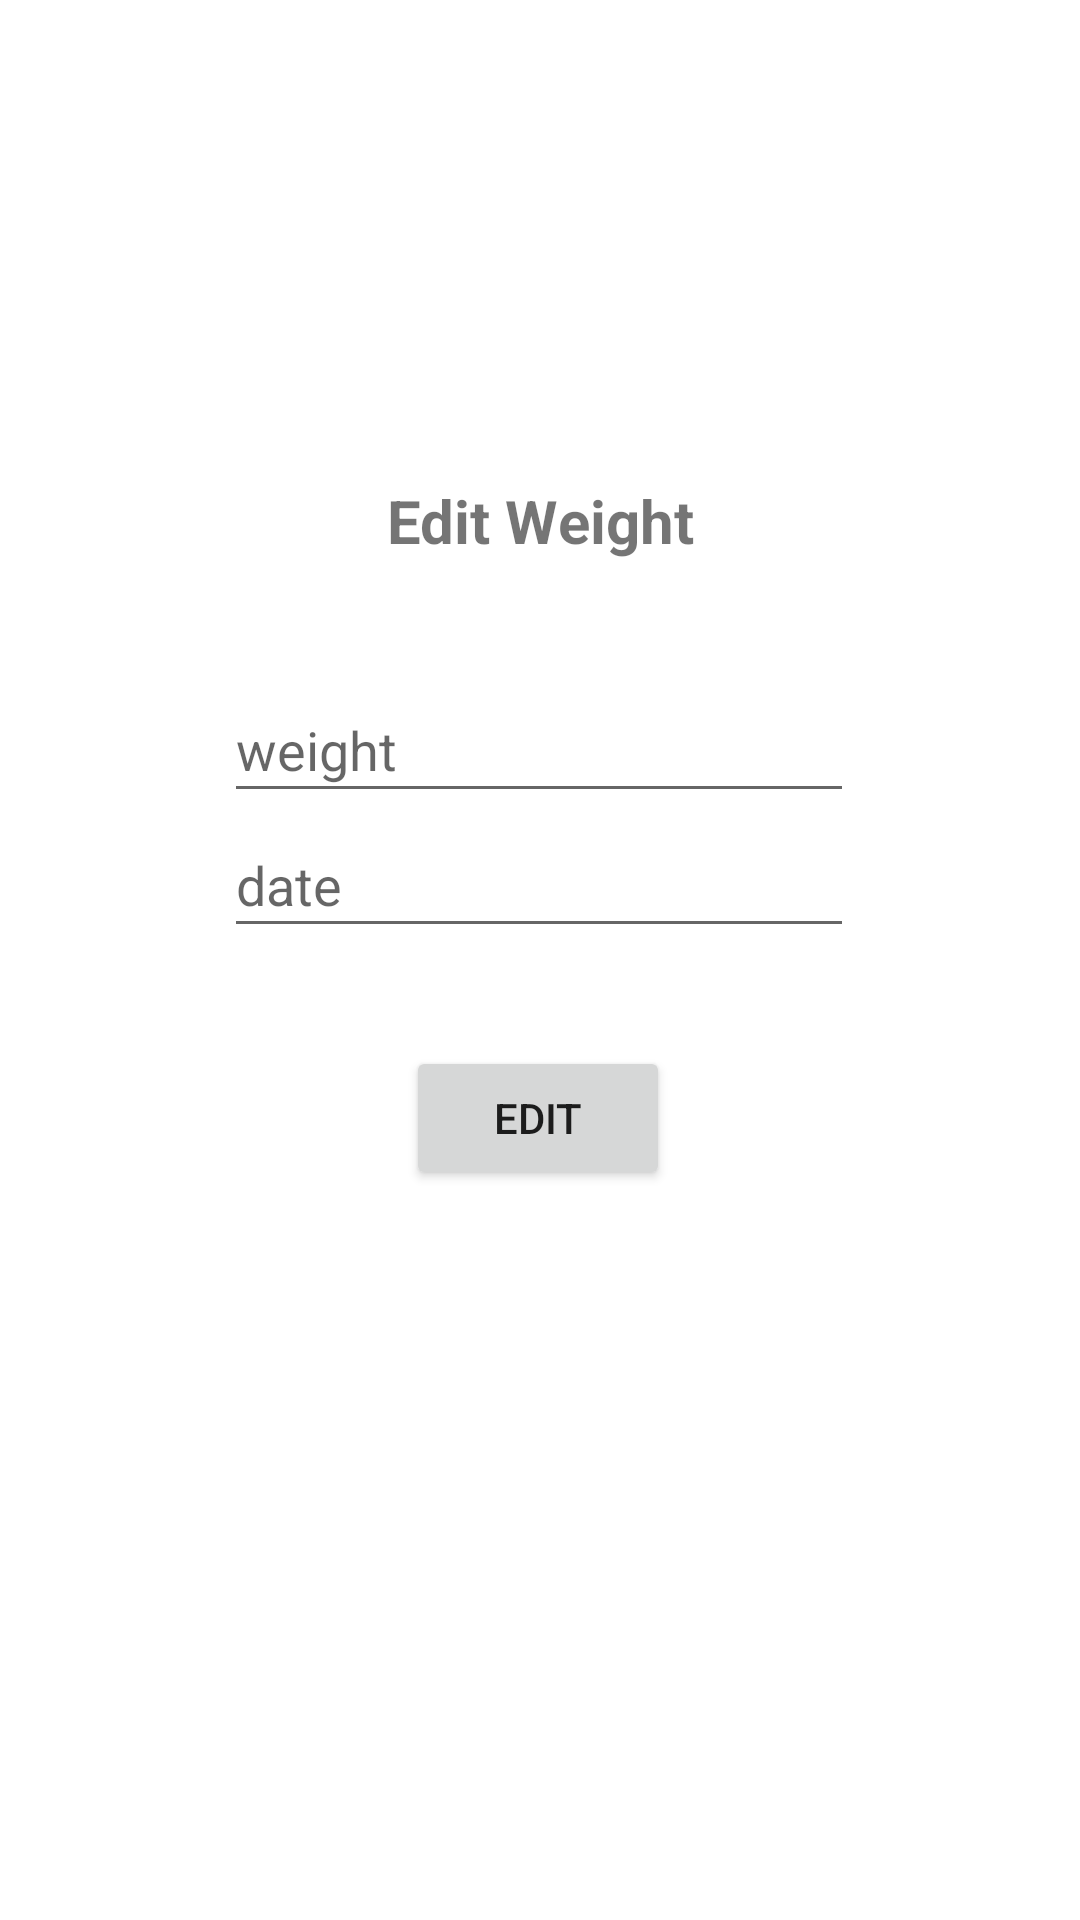

The Android layout XML behind this screen, and the referenced resources:
<!-- AndroidManifest.xml: application theme Theme.FitnessJournal -->
<!-- res/layout/activity_edit.xml -->
<?xml version="1.0" encoding="utf-8"?>
<androidx.constraintlayout.widget.ConstraintLayout xmlns:android="http://schemas.android.com/apk/res/android"
    xmlns:app="http://schemas.android.com/apk/res-auto"
    xmlns:tools="http://schemas.android.com/tools"
    android:layout_width="match_parent"
    android:layout_height="match_parent"
    tools:context=".EditActivity">

    <TextView
        android:id="@+id/edit_text"
        android:layout_width="145dp"
        android:layout_height="30dp"
        android:layout_marginTop="160dp"
        android:text="@string/edit"
        android:textAlignment="center"
        android:textSize="20sp"
        android:textStyle="bold"
        app:layout_constraintEnd_toEndOf="parent"
        app:layout_constraintHorizontal_bias="0.501"
        app:layout_constraintStart_toStartOf="parent"
        app:layout_constraintTop_toTopOf="parent" />

    <EditText
        android:id="@+id/editWeight"
        android:layout_width="210dp"
        android:layout_height="45dp"
        android:layout_marginTop="36dp"
        android:ems="10"
        android:hint="weight"
        android:inputType="number"
        android:minHeight="48dp"
        app:layout_constraintEnd_toEndOf="parent"
        app:layout_constraintHorizontal_bias="0.497"
        app:layout_constraintStart_toStartOf="parent"
        app:layout_constraintTop_toBottomOf="@+id/edit_text"
        tools:ignore="TouchTargetSizeCheck" />

    <EditText
        android:id="@+id/date"
        android:layout_width="210dp"
        android:layout_height="45dp"
        android:ems="10"
        android:hint="date"
        android:inputType="date"
        android:minHeight="48dp"
        app:layout_constraintEnd_toEndOf="parent"
        app:layout_constraintHorizontal_bias="0.497"
        app:layout_constraintStart_toStartOf="parent"
        app:layout_constraintTop_toBottomOf="@+id/editWeight"
        tools:ignore="TouchTargetSizeCheck" />

    <Button
        android:id="@+id/editButton"
        android:layout_width="wrap_content"
        android:layout_height="wrap_content"
        android:layout_marginTop="25dp"
        android:text="@string/edit_button"
        app:layout_constraintBottom_toBottomOf="parent"
        app:layout_constraintEnd_toEndOf="parent"
        app:layout_constraintHorizontal_bias="0.498"
        app:layout_constraintStart_toStartOf="parent"
        app:layout_constraintTop_toBottomOf="@+id/date"
        app:layout_constraintVertical_bias="0.031" />

</androidx.constraintlayout.widget.ConstraintLayout>
<!-- resources referenced by this layout -->
<resources>
  <string name="edit">Edit Weight</string>
  <string name="edit_button">Edit</string>
  <style name="Theme.FitnessJournal" parent="Theme.MaterialComponents.DayNight.DarkActionBar">
          
          <item name="colorPrimary">@color/purple_500</item>
          <item name="colorPrimaryVariant">@color/purple_700</item>
          <item name="colorOnPrimary">@color/white</item>
          
          <item name="colorSecondary">@color/teal_200</item>
          <item name="colorSecondaryVariant">@color/teal_700</item>
          <item name="colorOnSecondary">@color/black</item>
          
          <item name="android:statusBarColor" tools:targetApi="l">?attr/colorPrimaryVariant</item>
          
      </style>
  <!-- not gathered from this repository: default colours our renderer supplied (Android Studio template values) -->
  <color name="purple_500">#FF6200EE</color>
  <color name="purple_700">#FF3700B3</color>
  <color name="teal_200">#FF03DAC5</color>
  <color name="teal_700">#FF018786</color>
  <color name="black">#FF000000</color>
  <color name="white">#FFFFFFFF</color>
</resources>
